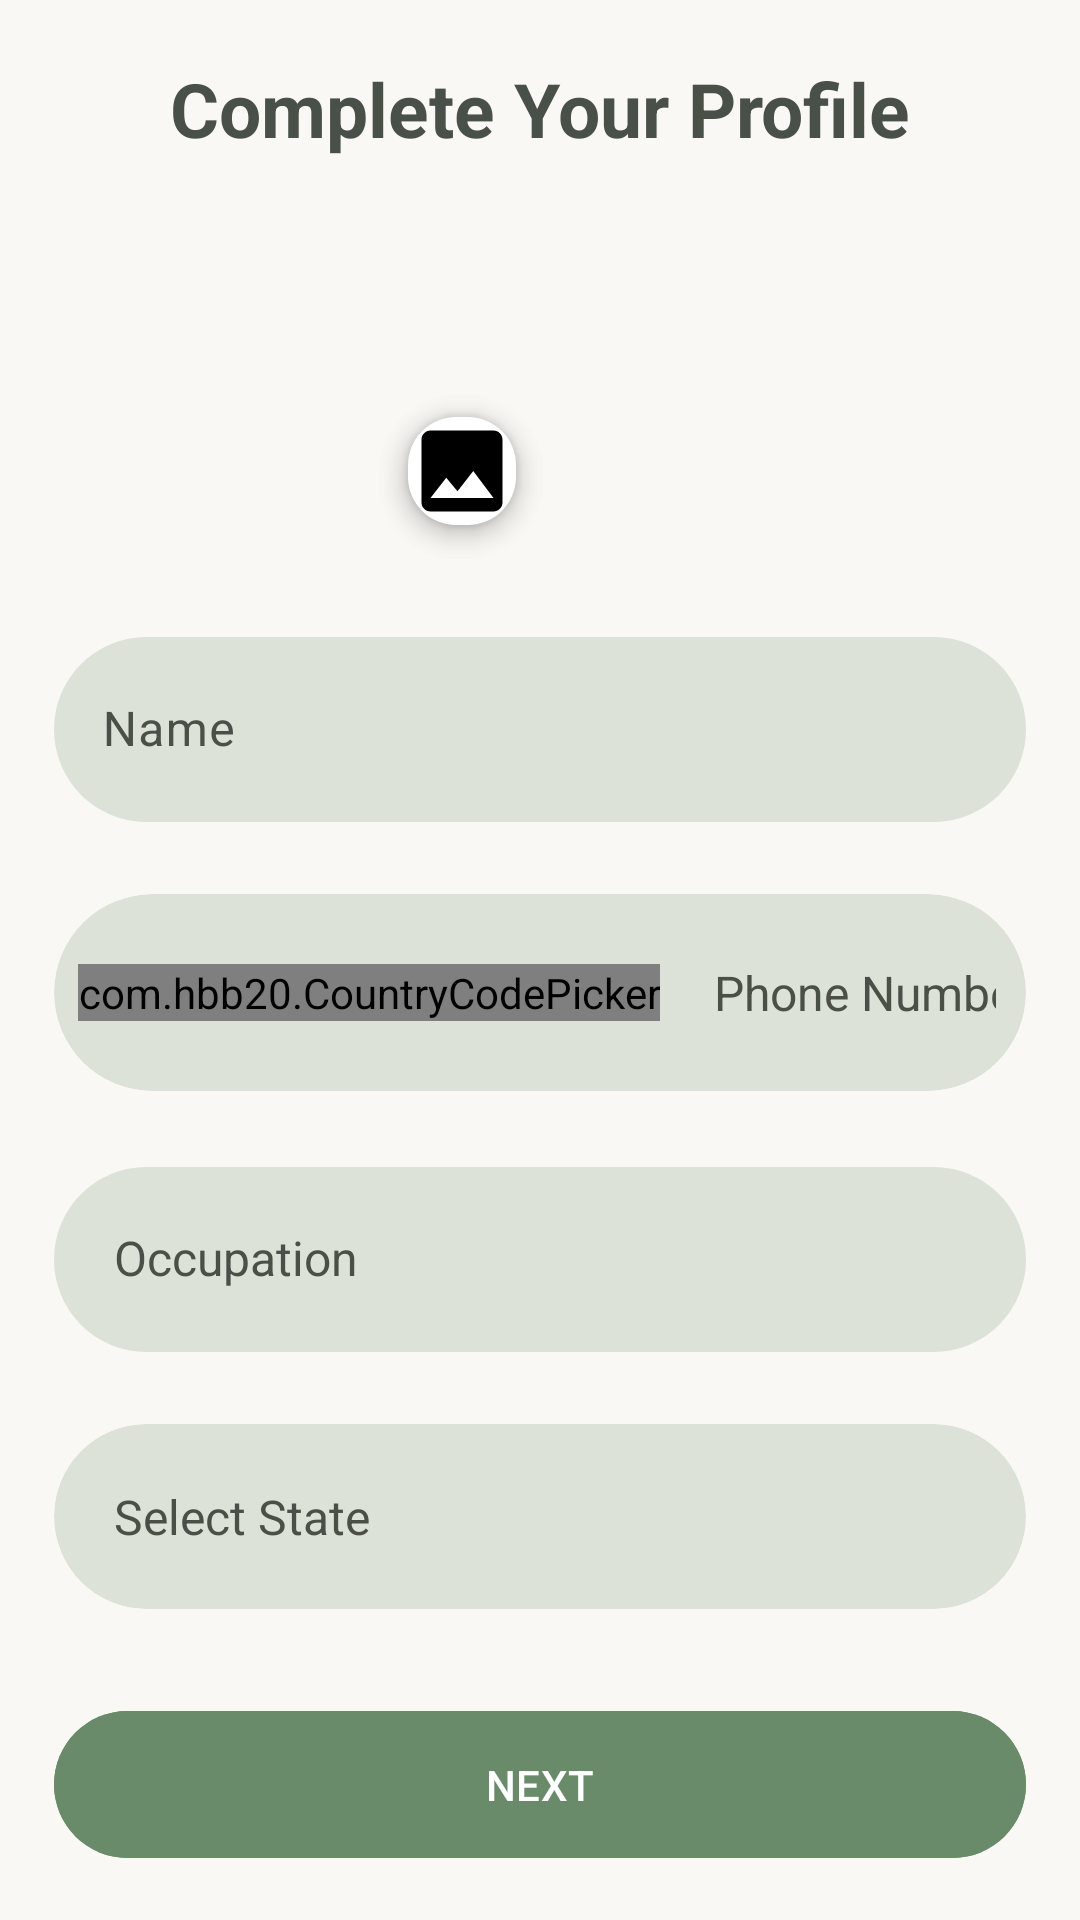

Produce the Android XML layout that renders to this screen, including the resource entries it uses.
<!-- AndroidManifest.xml: application theme Theme.BuyerApp -->
<!-- res/layout/activity_profile_screen1.xml -->
<?xml version="1.0" encoding="utf-8"?>
<androidx.constraintlayout.widget.ConstraintLayout xmlns:android="http://schemas.android.com/apk/res/android"
    xmlns:app="http://schemas.android.com/apk/res-auto"
    xmlns:tools="http://schemas.android.com/tools"
    android:id="@+id/main"
    android:background="#F9F8F4"
    android:layout_width="match_parent"
    android:layout_height="match_parent"
    tools:context=".comprofile.ProfileScreen1">
    <androidx.constraintlayout.widget.Guideline
        android:id="@+id/hguide1"
        android:layout_width="match_parent"
        android:layout_height="wrap_content"
        android:orientation="horizontal"
        app:layout_constraintGuide_percent="0.03" />

    <androidx.constraintlayout.widget.Guideline
        android:id="@+id/vguide1"
        android:layout_width="wrap_content"
        android:layout_height="match_parent"
        android:orientation="vertical"
        app:layout_constraintGuide_percent="0.05" />

    <androidx.constraintlayout.widget.Guideline
        android:id="@+id/vguide2"
        android:layout_width="wrap_content"
        android:layout_height="match_parent"
        android:orientation="vertical"
        app:layout_constraintGuide_percent="0.95" />

    <androidx.constraintlayout.widget.Guideline
        android:id="@+id/hguide2"
        android:layout_width="wrap_content"
        android:layout_height="match_parent"
        android:orientation="horizontal"
        app:layout_constraintGuide_percent="0.97" />

    <TextView
        android:id="@+id/tvcomplete"
        android:layout_width="wrap_content"
        android:layout_height="wrap_content"
        android:text="Complete Your Profile"
        android:textSize="25sp"
        android:textStyle="bold"
        android:textColor="#495048"
        app:layout_constraintEnd_toEndOf="parent"
        app:layout_constraintStart_toStartOf="parent"
        app:layout_constraintTop_toBottomOf="@id/hguide1"/>

    <com.google.android.material.imageview.ShapeableImageView
        android:id="@+id/profileImage"
        android:layout_width="wrap_content"
        android:layout_height="110dp"
        android:clickable="true"
        android:background="@android:color/white"
        android:elevation="4dp"
        android:layout_marginTop="20dp"
        android:scaleType="centerCrop"
        android:src="@drawable/ic_launcher_background"
        app:layout_constraintEnd_toEndOf="parent"
        app:layout_constraintStart_toEndOf="@+id/hguide1"
        app:layout_constraintStart_toStartOf="parent"
        app:layout_constraintTop_toBottomOf="@id/tvcomplete"
        app:shapeAppearanceOverlay="@style/circleview" />
    <com.google.android.material.floatingactionbutton.FloatingActionButton
        android:id="@+id/cameraFab"
        android:layout_width="36dp"
        android:layout_height="36dp"
        android:layout_marginEnd="8dp"
        android:layout_marginBottom="8dp"
        app:layout_constraintEnd_toEndOf="@id/profileImage"
        app:layout_constraintBottom_toBottomOf="@id/profileImage"
        app:backgroundTint="@color/white"
        app:tint="@color/black"
        app:maxImageSize="24dp"
        app:fabSize="mini"/>
    <com.google.android.material.imageview.ShapeableImageView
        android:id="@+id/profileImage2"
        android:layout_width="36dp"
        android:layout_height="36dp"
        android:clickable="true"
        app:layout_constraintTop_toTopOf="@id/cameraFab"
        android:background="@android:color/white"
        android:elevation="6dp"
        android:scaleType="centerCrop"
        android:src="@drawable/baseline_image_24"
        app:layout_constraintBottom_toBottomOf="@id/cameraFab"
        app:layout_constraintEnd_toEndOf="@id/cameraFab"
        app:layout_constraintStart_toStartOf="@id/cameraFab"
        app:shapeAppearanceOverlay="@style/circleview" />
    <com.google.android.material.textfield.TextInputLayout
        android:id="@+id/etname"
        android:layout_width="0dp"
        android:layout_height="wrap_content"
        android:hint="Name"

        app:boxStrokeWidth="0dp"
        android:layout_marginTop="24dp"
        app:boxCornerRadiusTopStart="40dp"
        app:boxCornerRadiusTopEnd="40dp"
        app:boxCornerRadiusBottomStart="40dp"
        app:boxCornerRadiusBottomEnd="40dp"
        app:boxBackgroundColor="#DCE2D8"

        app:boxStrokeColor="#698B6A"
        android:textColorHint="#495048"

        app:hintTextColor="#698B6A"
        app:layout_constraintStart_toEndOf="@+id/vguide1"
        app:layout_constraintEnd_toStartOf="@+id/vguide2"
        app:layout_constraintTop_toBottomOf="@+id/profileImage">
    <com.google.android.material.textfield.TextInputEditText
        android:id="@+id/etname2"
        android:paddingVertical="20dp"

        android:layout_width="match_parent"
        android:textColor="#495048"
        android:layout_height="wrap_content"
        android:inputType="textEmailAddress"
        />
    </com.google.android.material.textfield.TextInputLayout>
    <com.google.android.material.card.MaterialCardView
        android:id="@+id/phoneCard"
        android:layout_width="0dp"
        android:layout_height="wrap_content"
        app:cardCornerRadius="40dp"
        app:strokeWidth="0dp"
        app:cardBackgroundColor="#DCE2D8"
        app:layout_constraintTop_toBottomOf="@id/etname"
        app:layout_constraintStart_toEndOf="@id/vguide1"
        app:layout_constraintEnd_toStartOf="@id/vguide2"
        android:layout_marginTop="24dp"
        >

        <LinearLayout
            android:layout_width="match_parent"
            android:layout_height="wrap_content"
            android:paddingVertical="12dp"
            android:orientation="horizontal"
            android:gravity="center_vertical">

            <com.hbb20.CountryCodePicker
                android:id="@+id/countryCodePicker"
                android:layout_width="wrap_content"
                android:layout_height="wrap_content"
                android:layout_marginStart="8dp"
                app:ccp_defaultNameCode="IN"
                app:ccp_showFlag="true"
                app:ccp_showFullName="false"
                app:ccp_showNameCode="false"
                app:ccp_showArrow="true"
                app:ccp_textSize="16sp"
                android:layout_marginEnd="8dp" />

            <EditText
                android:textColorHint="#495048"
                app:hintTextColor="#698B6A"
                android:id="@+id/etPhone"
                android:layout_width="0dp"
                android:layout_weight="1"
                android:layout_height="wrap_content"
                android:hint="Phone Number"
                android:inputType="phone"
                android:textColor="#495048"
                android:textSize="16sp"
                android:background="@android:color/transparent"
                android:padding="10dp"
                />
        </LinearLayout>

    </com.google.android.material.card.MaterialCardView>
    <com.google.android.material.textfield.TextInputLayout
        android:id="@+id/etoccup"
        android:layout_width="0dp"
        android:layout_height="wrap_content"
        android:hint="Occupation"
        app:boxStrokeWidth="0dp"
        android:layout_marginTop="20dp"
        app:boxCornerRadiusTopStart="40dp"
        app:boxCornerRadiusTopEnd="40dp"
        app:boxCornerRadiusBottomStart="40dp"
        app:boxCornerRadiusBottomEnd="40dp"
        app:boxBackgroundColor="#DCE2D8"
        android:textColorHint="#495048"

        app:hintTextColor="#698B6A"
        app:boxStrokeColor="#698B6A"

        app:layout_constraintStart_toEndOf="@+id/vguide1"
        app:layout_constraintEnd_toStartOf="@+id/vguide2"
        app:layout_constraintTop_toBottomOf="@+id/phoneCard">
        <com.google.android.material.textfield.MaterialAutoCompleteTextView
            android:id="@+id/etoccup2"
            android:layout_width="match_parent"
            android:layout_height="wrap_content"
            android:inputType="text"
            android:padding="20dp"
            android:textColor="#495048"
            android:textColorHint="#495048"
            android:textSize="16sp"
            app:hintTextColor="#698B6A"
            />
    </com.google.android.material.textfield.TextInputLayout>
    <com.google.android.material.card.MaterialCardView
        android:id="@+id/cardState"
        android:layout_width="0dp"
        android:layout_height="wrap_content"
        app:cardCornerRadius="40dp"
        app:strokeWidth="0dp"
        android:textColorHint="#495048"
        app:hintTextColor="#698B6A"
        app:cardBackgroundColor="#DCE2D8"
        app:layout_constraintTop_toBottomOf="@id/etoccup"
        app:layout_constraintStart_toEndOf="@id/vguide1"
        app:layout_constraintEnd_toStartOf="@id/vguide2"
        android:layout_marginTop="24dp"
        >

        <com.google.android.material.textfield.MaterialAutoCompleteTextView
            android:textColorHint="#495048"
            app:hintTextColor="#698B6A"
            android:id="@+id/actState"
            android:layout_width="match_parent"
            android:layout_height="wrap_content"
            android:padding="20dp"
            android:textColor="#495048"
            android:textSize="16sp"
            android:hint="Select State"
            android:background="@android:color/transparent"
            android:inputType="text" />
    </com.google.android.material.card.MaterialCardView>
    <com.google.android.material.button.MaterialButton
        android:id="@+id/btn_next"
        android:layout_width="0dp"
        android:layout_height="wrap_content"
        android:textAllCaps="true"
        android:text="next"
        android:padding="15dp"
        app:cornerRadius="40dp"
        android:layout_marginTop="30dp"
        android:textColor="@color/white"
        app:layout_constraintTop_toBottomOf="@+id/cardState"
        app:layout_constraintEnd_toStartOf="@+id/vguide2"
        app:layout_constraintStart_toEndOf="@+id/vguide1"
        android:backgroundTint="#698B6A"/>
</androidx.constraintlayout.widget.ConstraintLayout>
<!-- resources referenced by this layout -->
<resources>
  <color name="black">#FF000000</color>
  <color name="white">#FFFFFFFF</color>
  <!-- drawable baseline_image_24 (drawable) -->
  <vector xmlns:android="http://schemas.android.com/apk/res/android"
      android:height="24dp" android:tint="#000000" android:viewportHeight="24"
      android:viewportWidth="24" android:width="24dp">
        
      <path android:fillColor="@android:color/white"
  
  
  
          android:pathData="M21,19V5c0,-1.1 -0.9,-2 -2,-2H5c-1.1,0 -2,0.9 -2,2v14c0,1.1 0.9,2 2,2h14c1.1,0 2,-0.9 2,-2zM8.5,13.5l2.5,3.01L14.5,12l4.5,6H5l3.5,-4.5z"/>
      
  </vector>
  <style name="circleview">
          <item name="cornerFamily">rounded</item>
          <item name="cornerSize">50%</item>
      </style>
  <style name="Theme.BuyerApp" parent="Base.Theme.BuyerApp" />
  <style name="Base.Theme.BuyerApp" parent="Theme.Material3.Light.NoActionBar">
          <item name="colorPrimary">@color/bg</item>
          <item name="tabBackground">@color/bg</item>
          
          
      </style>
  <color name="bg">#F9F8F4</color>
</resources>
